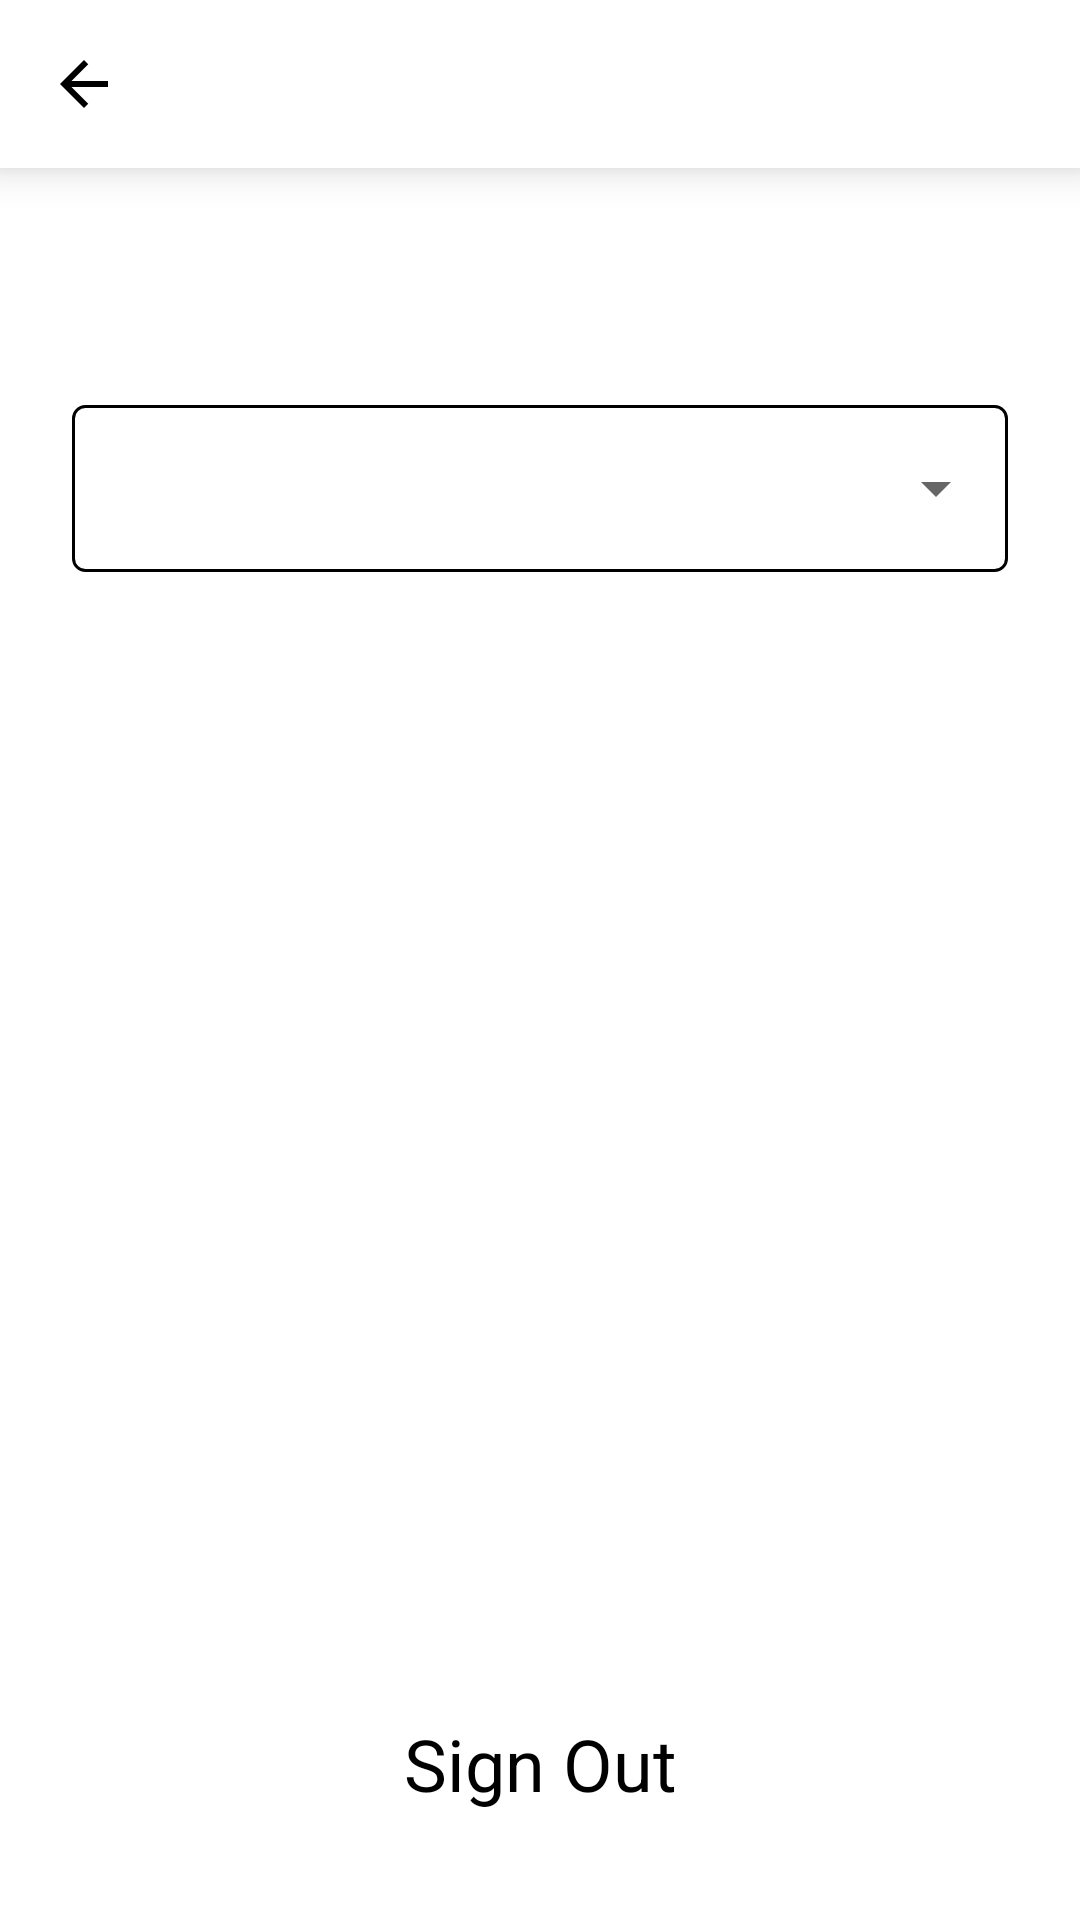

The Android layout XML behind this screen, and the referenced resources:
<!-- AndroidManifest.xml: application theme Theme.NoodoeTest -->
<!-- res/layout/fragment_modify_time_zone.xml -->
<?xml version="1.0" encoding="utf-8"?>
<androidx.constraintlayout.widget.ConstraintLayout
    xmlns:android="http://schemas.android.com/apk/res/android"
    xmlns:app="http://schemas.android.com/apk/res-auto"
    android:layout_width="match_parent"
    android:layout_height="match_parent"
    android:background="?attr/listBackground"
    android:clickable="true"
    android:focusable="true">

    <androidx.appcompat.widget.Toolbar
        android:id="@+id/toolBar"
        android:layout_width="0dp"
        android:layout_height="?attr/actionBarSize"
        android:background="?attr/listBackground"
        android:elevation="8dp"
        app:layout_constraintEnd_toEndOf="parent"
        app:layout_constraintStart_toStartOf="parent"
        app:layout_constraintTop_toTopOf="parent"
        app:navigationIcon="@drawable/ic_baseline_arrow_back_24" />

    <androidx.appcompat.widget.AppCompatTextView
        android:id="@+id/textEmail"
        android:layout_width="0dp"
        android:layout_height="wrap_content"
        android:layout_marginStart="12dp"
        android:layout_marginEnd="12dp"
        android:gravity="center"
        android:textColor="?attr/colorText"
        android:textSize="16sp"
        app:layout_constraintEnd_toEndOf="parent"
        app:layout_constraintStart_toStartOf="parent"
        app:layout_constraintTop_toBottomOf="@+id/toolBar"
        app:layout_constraintBottom_toTopOf="@+id/textInputSpinnerLayout"/>

    <androidx.constraintlayout.widget.Guideline
        android:id="@+id/guideline2"
        android:layout_width="wrap_content"
        android:layout_height="wrap_content"
        android:orientation="horizontal"
        app:layout_constraintGuide_percent="0.5" />

    <com.google.android.material.textfield.TextInputLayout
        android:id="@+id/textInputSpinnerLayout"
        style="@style/Widget.MaterialComponents.TextInputLayout.OutlinedBox.ExposedDropdownMenu"
        android:layout_width="match_parent"
        android:layout_height="wrap_content"
        android:layout_marginStart="24dp"
        android:layout_marginEnd="24dp"
        app:layout_constraintBottom_toTopOf="@+id/guideline2"
        app:layout_constraintEnd_toEndOf="parent"
        app:layout_constraintStart_toStartOf="parent"
        app:layout_constraintTop_toTopOf="parent">

        <androidx.appcompat.widget.AppCompatAutoCompleteTextView
            android:id="@+id/autoCompleteTextView"
            android:layout_width="match_parent"
            android:layout_height="wrap_content"
            android:background="@drawable/item_transportation_shape"
            android:clickable="false"
            android:focusable="false" />
    </com.google.android.material.textfield.TextInputLayout>

    <androidx.appcompat.widget.AppCompatTextView
        android:id="@+id/textSignOut"
        android:layout_width="wrap_content"
        android:layout_height="wrap_content"
        android:text="@string/sign_out"
        android:textSize="24sp"
        android:textColor="?attr/colorText"
        android:background="?attr/selectableItemBackgroundBorderless"
        android:paddingStart="8dp"
        android:paddingEnd="8dp"
        android:layout_marginBottom="36dp"
        app:layout_constraintStart_toStartOf="parent"
        app:layout_constraintEnd_toEndOf="parent"
        app:layout_constraintBottom_toBottomOf="parent"/>

</androidx.constraintlayout.widget.ConstraintLayout>
<!-- resources referenced by this layout -->
<resources>
  <!-- drawable ic_baseline_arrow_back_24 (drawable) -->
  <vector xmlns:android="http://schemas.android.com/apk/res/android"
      android:width="24dp"
      android:height="24dp"
      android:viewportWidth="24"
      android:viewportHeight="24"
      android:tint="?attr/colorText"
      android:autoMirrored="true">
    <path
        android:fillColor="?attr/colorText"
        android:pathData="M20,11H7.83l5.59,-5.59L12,4l-8,8 8,8 1.41,-1.41L7.83,13H20v-2z"/>
  </vector>
  <!-- drawable item_transportation_shape (drawable) -->
  <?xml version="1.0" encoding="utf-8"?>
  <ripple xmlns:android="http://schemas.android.com/apk/res/android"
      android:color="#C3C3C3">
  
      <item>
          <shape android:shape="rectangle">
              <corners android:radius="4dip"/>
              <stroke android:width="1dip" android:color="?attr/colorText"/>
              <gradient android:angle="-90" android:startColor="?attr/listBackground" android:endColor="?attr/listBackground"/>
          </shape>
      </item>
  </ripple>
  <string name="sign_out">Sign Out</string>
  <style name="Theme.NoodoeTest" parent="Theme.MaterialComponents.DayNight.DarkActionBar">
          <item name="windowNoTitle">true</item>
          
          <item name="colorPrimary">?attr/colorText</item>
          <item name="colorPrimaryVariant">?attr/colorText</item>
          <item name="colorOnPrimary">?attr/colorText</item>
          
          <item name="colorSecondary">?attr/colorText</item>
          <item name="colorSecondaryVariant">?attr/colorText</item>
          <item name="colorOnSecondary">?attr/colorText</item>
          
          <item name="android:statusBarColor" tools:targetApi="l">?attr/colorPrimaryVariant</item>
          
          <item name="colorText">@color/black</item>
          <item name="listBackground">@color/white</item>
      </style>
  <color name="black">#FF000000</color>
  <color name="white">#FFFFFFFF</color>
</resources>
